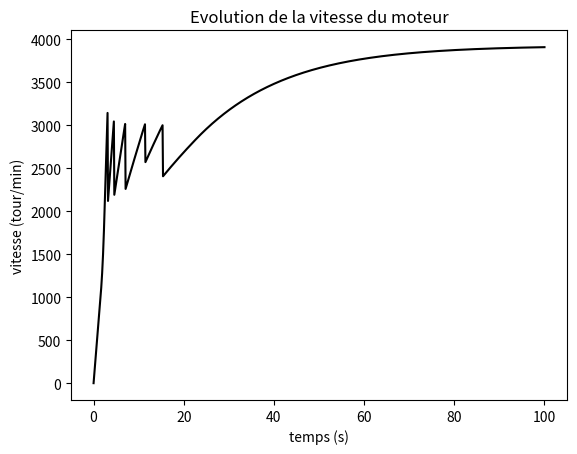
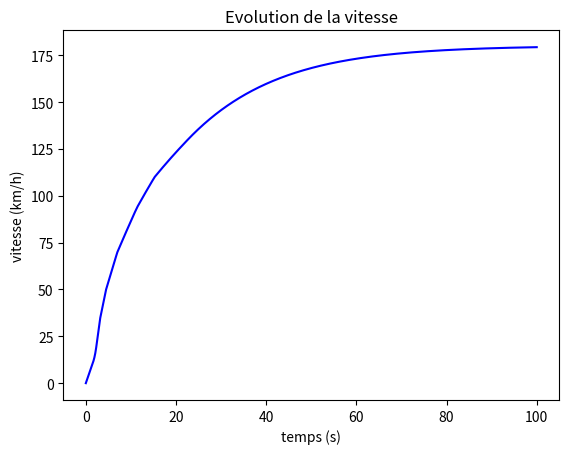

Write Python code to recreate these figures, in order.
import numpy as np
import matplotlib.pyplot as plt
from scipy.integrate import odeint




m1 = 1245 # Masse du véhicule en kg
m2 = 1.245 #Masse du véhicule en tonne


Cm= 205 # Couple moteur maxi
n= 0.9 # Rendement  (à confirmer)
Rdiff= 0.28 # Rapport du différentiel     (à confirmer)

Rroue= 0.5*(0.65*2*0.175 + 0.381) # Rayon de la roue en m Pneu 175/65/15(pouce)
R1=14/42
R2=22/43
R3=26/36
R4=34/35
R5=32/28
R6=40/28
#Cx=0.3 # Coefficient de la muerte
#S= 1.47 * 1.62 # Surface du véhicule
SCx=0.63

p= 1.292 # Masse volumique de l'air en unite SI
delta= 100 # Résistance au roulement en N/tonne

def couple(vitess,Rapp):
    mot = vitess/(Rdiff*Rapp*Rroue*3.6)*(60/(2*np.pi))
    if mot < 1000:
        return(80)
    elif 1000< mot < 1800:
        C=0.15769 * mot -78.8
        if C<0:
            return(0)
        else:
            return(C)
    elif mot > 2800:
        C= -0.047222222 * mot + 340
        if C<0:
            return(0)
        else:
            return(C)
    else:
        return(205)

def Rapport(k):
    if k==1:
        return(R1)
    if k==2:
        return(R2)
    if k==3:
        return(R3)
    if k==4:
        return(R4)
    if k==5:
        return(R5)
    if k>=6:
        return(R6)

t0=0
tf=100
k=1000
v0=0
w0=0

def euler(t0,tf,v0,k):
    h = (tf-t0)/k
    y = v0
    w = w0
    t = t0
    Y = [v0]
    W = [w]
    T= [t0]
    Rap=1
    for i in range(k):
        y = y + h*((couple(3.6*y,Rapport(Rap))*n/(Rroue*Rdiff*Rapport(Rap))) - delta*m2 - 0.5*p*SCx*(y**2))/m1
        w = y / (Rdiff * Rapport(Rap) * Rroue * 3.6) * (60 / (2 * np.pi))
        t = t + h
        Y.append(3.6*y)
        W.append(3.6*w)
        T.append(t)
        if 3.6*w > 3000:
            Rap+=1
    return(T,Y,W)

temps,vit,mot=euler(t0,tf,v0,k)









plt.figure(2)
plt.plot(temps,mot,'k',label='Vitesse du moteur')
plt.xlabel('temps (s)')
plt.ylabel('vitesse (tour/min)')
plt.title('Evolution de la vitesse du moteur')

plt.figure(3)
plt.plot(temps,vit,'b',label='Vitesse1')
plt.xlabel('temps (s)')
plt.ylabel('vitesse (km/h)')
plt.title('Evolution de la vitesse')
#a= -0.5*(p*SCx)
#b=Cm*n/(Rroue*Rdiff*5*m1) -delta*(m2/m1)
#def equation(Y,temps):
#    return a*Y**2 + b
#temps1=np.linspace(0,50,1001)
#Y=odeint(equation,[0],temps1)
#plt.figure()

plt.show()